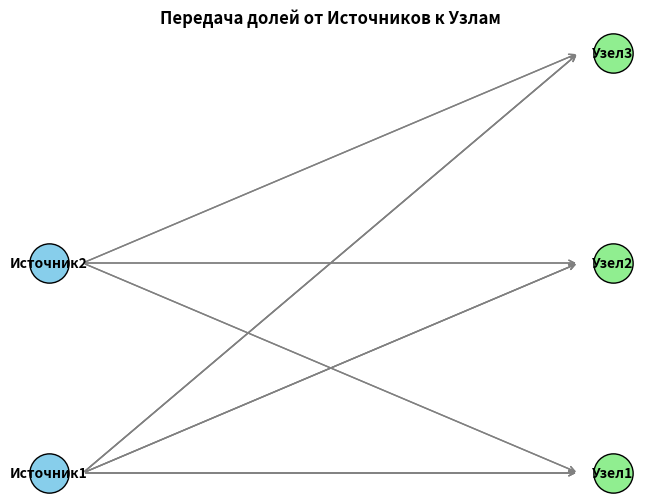

Write the Python code that produced this figure.
import random
import json
import matplotlib.pyplot as plt


class Source:
    def __init__(self, name, data):
        self.name = name
        self.data = data
        self.data_map = []

    def split_data(self, value, n=3):
        shares = [random.randint(0, 1000) for _ in range(n - 1)]
        shares.append(value - sum(shares))
        return shares

    def process_and_send(self, nodes, n=3):
        print(f"\n📡 {self.name} отправляет данные:")
        for record in self.data:
            shares = self.split_data(record, n)
            for i, node in enumerate(nodes):
                node.receive_share(self.name, shares[i])
                print(f"  - Запись {record} → {node.name}: доля {shares[i]}")

            self.data_map.append(
                {
                    "record": record,
                    "method": f"additive secret sharing, n={n}",
                    "shares_sent": {node.name: shares[i] for i, node in enumerate(nodes)},
                }
            )

    def export_data_map(self, filename):
        with open(filename, "w", encoding="utf-8") as f:
            json.dump(self.data_map, f, indent=4, ensure_ascii=False)


class Node:
    def __init__(self, name):
        self.name = name
        self.received = []

    def receive_share(self, source_name, share):
        self.received.append((source_name, share))


# --- Визуализация ---
def visualize_flow(sources, nodes):
    fig, ax = plt.subplots(figsize=(8, 6))

    # Координаты для источников и узлов
    src_positions = {s.name: (0, i) for i, s in enumerate(sources)}
    node_positions = {n.name: (5, i) for i, n in enumerate(nodes)}

    # Рисуем источники
    for name, (x, y) in src_positions.items():
        ax.scatter(x, y, s=800, c="skyblue", edgecolor="black", zorder=2)
        ax.text(x, y, name, ha="center", va="center", fontsize=10, weight="bold")

    # Рисуем узлы
    for name, (x, y) in node_positions.items():
        ax.scatter(x, y, s=800, c="lightgreen", edgecolor="black", zorder=2)
        ax.text(x, y, name, ha="center", va="center", fontsize=10, weight="bold")

    # Стрелки передачи долей
    for src in sources:
        for record in src.data_map:
            for node, share in record["shares_sent"].items():
                x1, y1 = src_positions[src.name]
                x2, y2 = node_positions[node]
                ax.annotate(
                    "",
                    xy=(x2 - 0.3, y2),
                    xytext=(x1 + 0.3, y1),
                    arrowprops=dict(arrowstyle="->", lw=1, color="gray"),
                    zorder=1,
                )

    ax.axis("off")
    plt.title("Передача долей от Источников к Узлам", fontsize=12, weight="bold")
    plt.show()


# --- Симуляция ---
if __name__ == "__main__":
    src1 = Source("Источник1", [25, 30, 45])
    src2 = Source("Источник2", [20, 50])

    nodes = [Node("Узел1"), Node("Узел2"), Node("Узел3")]

    src1.process_and_send(nodes)
    src2.process_and_send(nodes)

    src1.export_data_map("data_map_src1.json")
    src2.export_data_map("data_map_src2.json")

    visualize_flow([src1, src2], nodes)

    print("\n✅ Симуляция завершена. Карты данных сохранены в JSON.")
